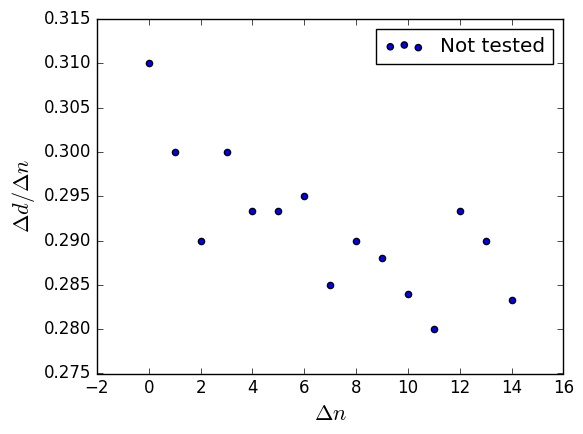
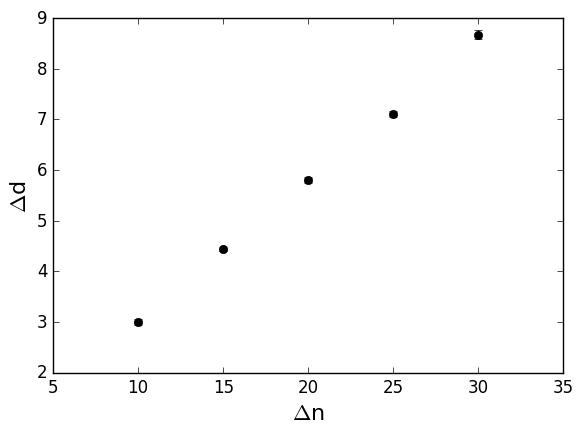
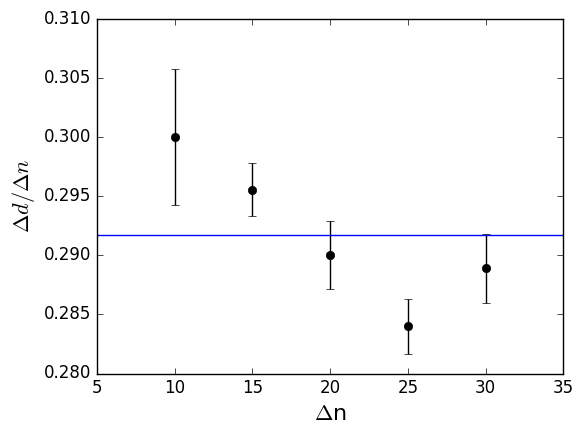
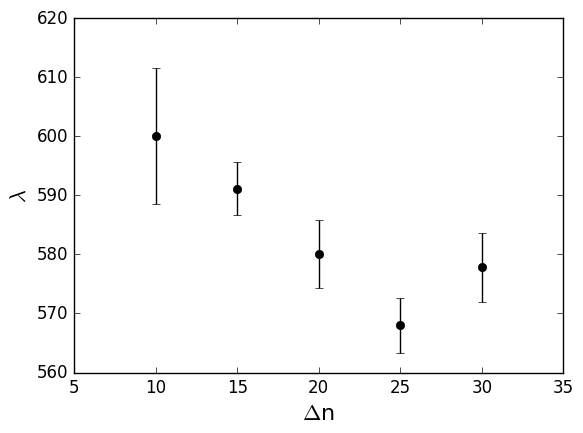
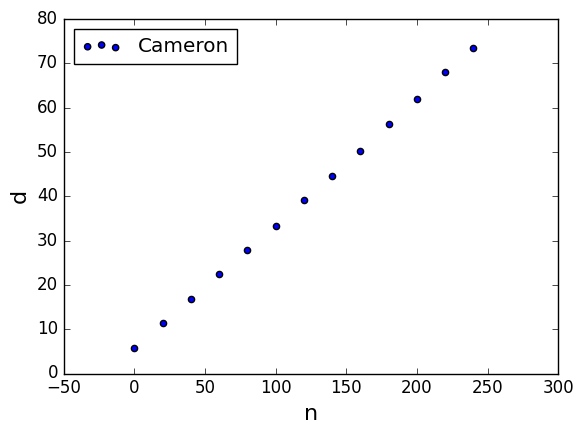
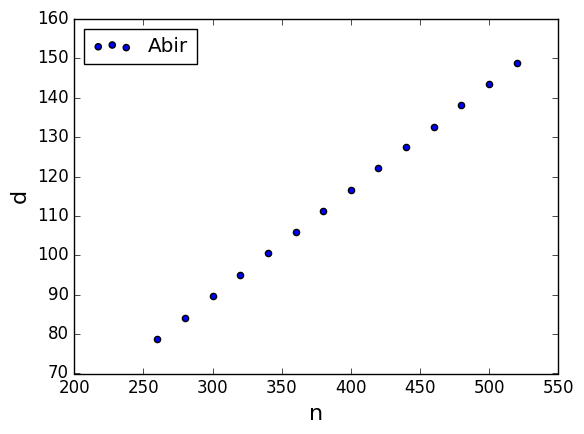
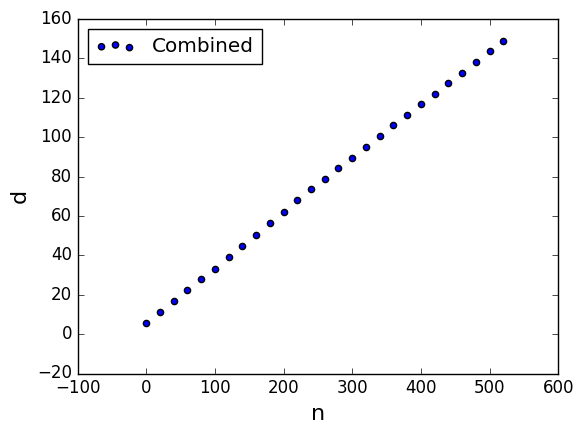
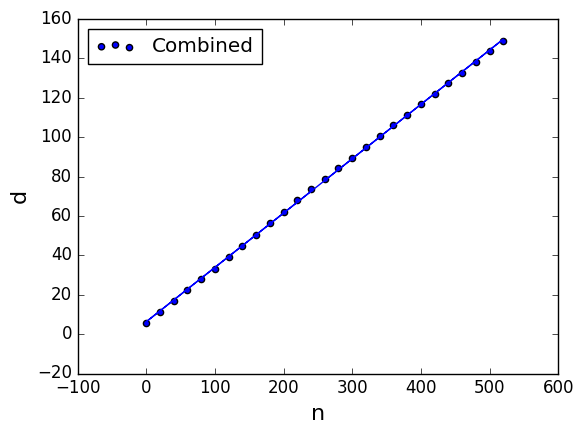
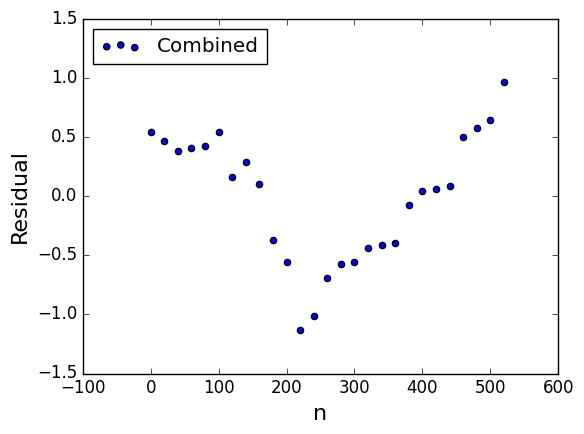
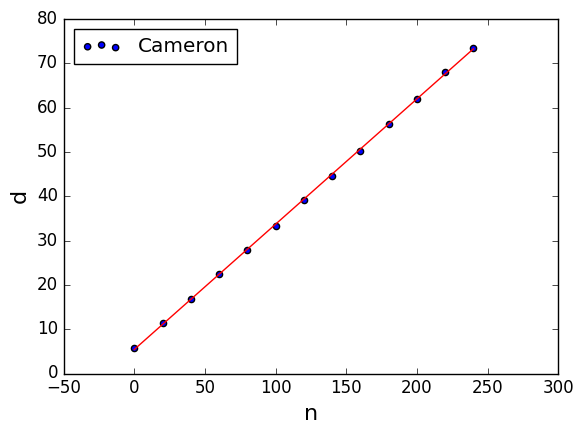
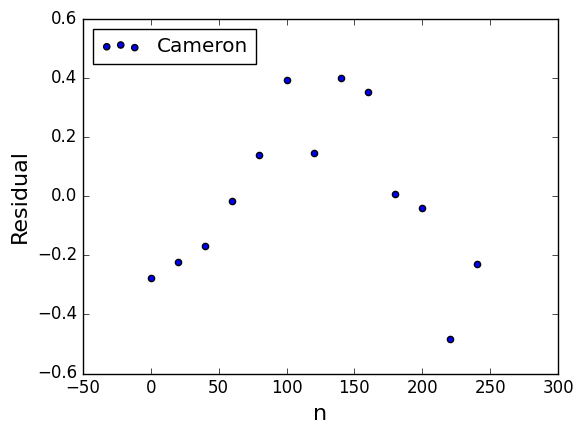
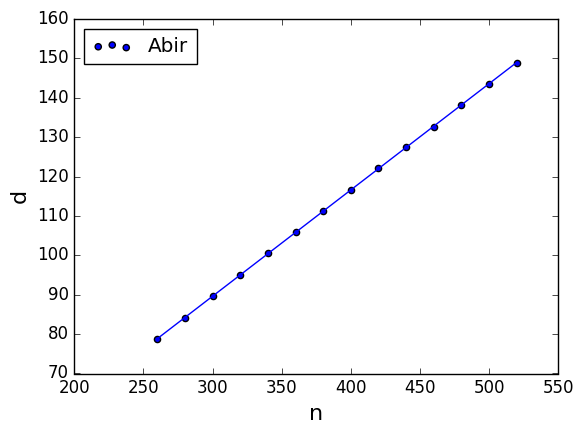
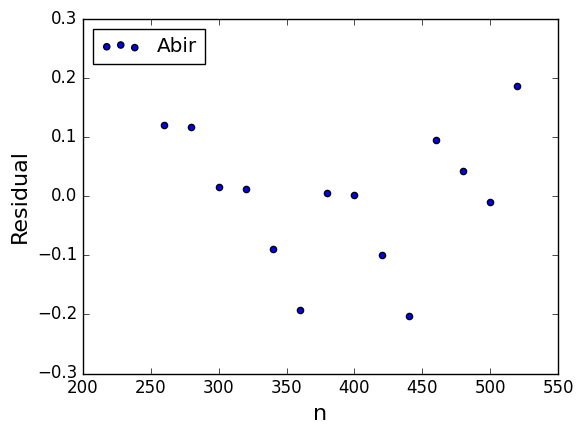
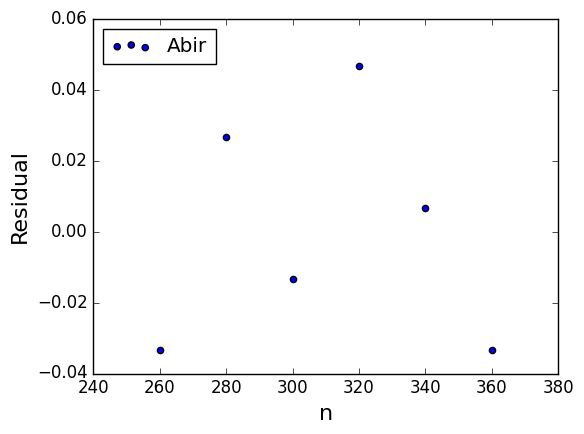
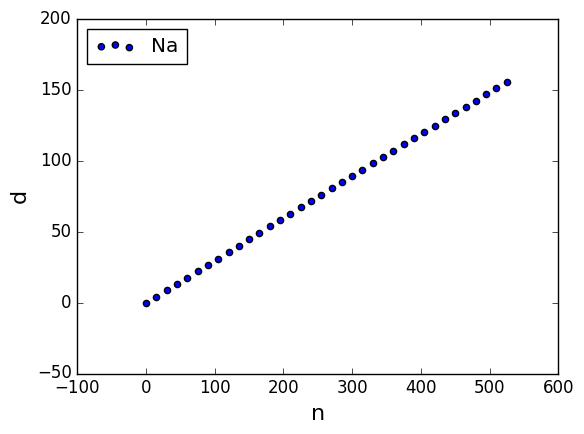
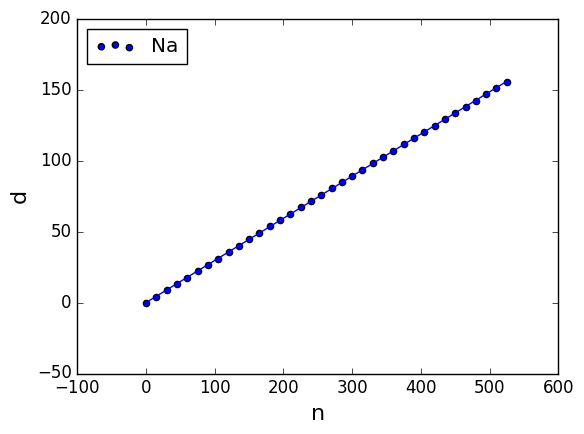

Reproduce these figures in Python, in order.
#!/usr/bin/env python
# coding: utf-8

# In[59]:


import numpy as np
import matplotlib  as mpl
import matplotlib.pyplot as plt
from scipy import optimize
import statistics as stats
# Following is an Ipython magic command that puts figures in notebook.
get_ipython().run_line_magic('matplotlib', 'notebook')
        
# M.L. modifications of matplotlib defaults
# Changes can also be put in matplotlibrc file, 
# or effected using mpl.rcParams[]
mpl.style.use('classic') 
plt.rc('figure', figsize = (6, 4.5)) # Reduces overall size of figures
plt.rc('axes', labelsize=16, titlesize=14)
plt.rc('figure', autolayout = True) # Adjusts supblot params for new size


# In[60]:


import statistics as stats


# # Feb 28 Data

# In[61]:


delta_n = [10, 15, 20, 25, 30 ]
# For each delta_n, we took three data points of delta_d. Three points are minimum to get std.
delta_d = [[3.1,3,2.9],[4.5, 4.4, 4.4],[5.9,5.7,5.8],[7.2,7.1,7], [8.8,8.7,8.5] ] 


# In[63]:


# Getting avergae delta_d and standard deviation for each delta_n case
avg_delta_d = []
std_delta_d = []


for i in range(len(delta_d)):
    avg_delta_d.append(stats.mean(delta_d[i]))
    std_delta_d.append(stats.stdev(delta_d[i])/np.sqrt(len(delta_d[i]))) #standard error; stats module takes account of n-1 in std                 
    


# In[67]:


# This is a discontinuity to our previous plan, just checking how each delta_d/delta_n should be without averaging and stuffs.
#In a sense, this is still raw data

# getting the ratios of delta_d/delta_n for each data point
# delta_d/delta_n should be constant, so making one list (no nesting)

delta_d_notnested = []
for i in range(len(delta_d)):
    
    for j in range(len(delta_d[i])):
        
        delta_d_notnested.append(delta_d[i][j]/delta_n[i])
list1 = [i for i in range(len(delta_d_notnested))]
plt.scatter(list1, delta_d_notnested, label = 'Not tested')
plt.xlabel(f'$\Delta n$')
plt.ylabel(f'$\Delta d / \Delta n$')
plt.legend()


# In[68]:


# this is the averaged data

plt.figure()
plt.errorbar(delta_n, avg_delta_d, std_delta_d, fmt='ok')
plt.xlabel(r'$\Delta$n')
plt.ylabel(r'$\Delta$d')
plt.xlim(5,35)
plt.savefig('delta_d_vs_delta_n.png')


# In[73]:


# calculating delta d/ delta n from average delta_d
frac_d_n = [avg_delta_d[i]/delta_n[i] for i in range(len(delta_n))]
avg_frac = np.mean(np.array(frac_d_n)) # average delta_d/delta_n for all data points

# calculating error of delta d/ delta n for each delta_n
frac_er = [std_delta_d[i]/delta_n[i] for i in range(len(delta_n))] 


# In[72]:


plt.figure()
plt.errorbar(delta_n, frac_d_n, frac_er, fmt='ok')
plt.xlabel(r'$\Delta$n')
plt.ylabel(r'$\Delta d / \Delta n$')
plt.axhline(avg_frac)
plt.xlim(5,35)
plt.savefig('delta_d_frac_vs_delta_n.png')


# In[74]:


# calculating wavelength for all delta_d/delta_n
lambdaM = [2000*frac_d_n[i] for i in range(len(delta_n))] # smallest unit in the knob: 0.1 micron, and n*lambda = 2d
delta_lambda = [2000*frac_er[i] for i in range(len(delta_n))] # uncertainty in lambda


# In[75]:


plt.figure()
plt.errorbar(delta_n, lambdaM, delta_lambda, fmt='ok')
plt.xlabel(r'$\Delta$n')
plt.ylabel(r'$\lambda$')
plt.xlim(5,35)
plt.savefig('lambda_vs_delta_n.png')


# ## March 1
# $\Delta_n = 20$
# 20 Revolutions (equivalent to $\Delta_n = 100$) at first

# In[76]:


# Those are the readings from the knob from our continuous data taking 
read_list_1 = [0, 5.7, 1.3, 6.9, 2.4, 7.9, 3.3,9.2, 4.6, 0.3, 6.3, 2, 8.1, 3.5]
read_list_2 = [8.7, 4.1, 9.6, 5.0, 0.5, 6.0, 1.2, 6.6, 2.1, 7.6, 2.7, 8.15, 3.6, 8.8]


# In[77]:


# calibrated considering every turn brings the knob 1 to 10 and back to 1; for the first list, Cameron read the knob, and for the second, I read it

d_cameron_list = [5.7,11.3, 16.9, 22.4, 27.9, 33.3, 39.2, 44.6, 50.3, 56.3, 62, 68.1,73.5]
d_abir_list = [78.7, 84.1, 89.6, 95, 100.5, 106, 111.2, 116.6, 122.1, 127.6, 132.7, 138.15, 143.6, 148.8]
    


# In[78]:


n_list_cameron = [20*i for i in range(len(d_cameron_list))]
n_list_abir = [260+ 20*i for i in range(len(d_abir_list))] # Cameron stopped at n = 240


# In[79]:


plt.figure()
plt.xlabel('n')
plt.ylabel('d')
plt.scatter(n_list_cameron, d_cameron_list, label='Cameron')
plt.legend(loc = 'upper left')


# In[80]:


plt.figure()
plt.xlabel('n')
plt.ylabel('d')
plt.scatter(n_list_abir, d_abir_list, label='Abir')
plt.legend(loc = 'upper left')


# In[85]:


plt.figure()
plt.scatter(n_list_cameron + n_list_abir, d_cameron_list+d_abir_list, label='Combined')
plt.xlabel('n')
plt.ylabel('d')
plt.legend(loc = 'upper left')


# In[86]:


slope_int_both, cov_both = np.polyfit(n_list_abir+n_list_cameron, d_abir_list+d_cameron_list, 1, cov=True)
fit_list_both = [n*slope_int_both[0] + slope_int_both[1] for n in n_list_abir+n_list_cameron]
residual_both = [fit_list_both[i] - (d_abir_list+d_cameron_list)[i] for i in range(len(n_list_abir+n_list_cameron))]
plt.figure()
plt.scatter(n_list_abir+n_list_cameron, d_abir_list+d_cameron_list, label = 'Combined')
plt.plot(n_list_abir+n_list_cameron, fit_list_both)
plt.xlabel('n')
plt.ylabel('d')
plt.legend(loc = 'upper left')


# In[87]:


plt.figure()
plt.scatter(n_list_abir+n_list_cameron, residual_both, label = 'Combined')
plt.xlabel('n')
plt.ylabel('Residual')
plt.legend(loc = 'upper left')


# It seems like the residual plot has pattern. It might be that hysterisis still affected the data despite the fact that we turned almost $\Delta n = 120$ before even starting the data. Or, it could be that Cameron and switched our roles at the middle, but that happened around $\Delta n = 250$
# 
# Next step: Separate analysis of our data

# In[91]:


#linear fitting only for Cameron's data
slope_int_cam, cov_cam = np.polyfit(n_list_cameron, d_cameron_list, 1, cov=True) 


# In[92]:


fit_list_cameron = [n*slope_int_cam[0] + slope_int_cam[1] for n in n_list_cameron]


# In[93]:


residual = [fit_list_cameron[i] - d_cameron_list[i] for i in range(len(n_list_cameron))]


# In[94]:


plt.figure()
plt.scatter(n_list_cameron, d_cameron_list, label = 'Cameron')
plt.plot(n_list_cameron, fit_list_cameron, color = 'red')
plt.xlabel('n')
plt.ylabel('d')
plt.legend(loc = 'upper left')


# In[95]:


plt.figure()
plt.scatter(n_list_cameron, residual, label = 'Cameron')
plt.xlabel('n')
plt.ylabel('Residual')
plt.legend(loc = 'upper left')


# There seems to have patterns there; Jackie pointed out that the residual values are high compared to those from combined analysis.

# In[96]:


# linear fitting for my data

slope_int_ab, cov_ab = np.polyfit(n_list_abir, d_abir_list, 1, cov=True)
fit_list_abir = [n*slope_int_ab[0] + slope_int_ab[1] for n in n_list_abir]
residual_abir = [fit_list_abir[i] - d_abir_list[i] for i in range(len(n_list_abir))]
plt.figure()
plt.scatter(n_list_abir, d_abir_list, label = 'Abir')
plt.plot(n_list_abir, fit_list_abir)
plt.xlabel('n')
plt.ylabel('d')
plt.legend(loc = 'upper left')


# In[97]:


plt.figure()
plt.scatter(n_list_abir, residual_abir, label='Abir')
plt.xlabel('n')
plt.ylabel('Residual')
plt.legend(loc = 'upper left')


# There is a pattern in every three points, I don't know. Later (March 29) Jackie pointed out that the values of residuals are low. This might mean that we probably did not turn enough during Cameron's collection of data to avoid the hysterisis. 

# In[98]:


# Wavelength from Cameron in nm
2000*slope_int_cam[0]


# In[99]:


# Wavelength from me in nm
2000*slope_int_ab[0]


# In[102]:


# I was just checking if any part of my data set produces wavelength closer to the expected value (546nm)
# I did this at Mar 29

for i in range(3, len(n_list_abir)):
    slope_int, cov_val = np.polyfit(n_list_abir[:i],d_abir_list[:i], 1, cov = True )
    print('Hg Wavelength is', 2000*slope_int[0], '+/-', 2000*np.sqrt(cov_val[0][0]), 'nm')


# This seems that my data points from i = 0 (n = 260) to i = 5 (n = 360) had the average wavelength of expected value with a low error (compared to my other analyis for higher and lower i's). As we were taking data for a long time, the last few values might be associated with higher uncertainties. 

# In[106]:


# Just out of curiosity, I am going to calculate residual for that fit with the expected value above. 
# I did this at Mar 29

slope_int_ab, cov_ab = np.polyfit(n_list_abir[:6], d_abir_list[:6], 1, cov=True)
fit_list_abir = [n*slope_int_ab[0] + slope_int_ab[1] for n in n_list_abir[:6]]
residual_abir = [fit_list_abir[i] - d_abir_list[i] for i in range(6)]
plt.figure()
plt.scatter(n_list_abir[:6], residual_abir, label='Abir')
plt.xlabel('n')
plt.ylabel('Residual')
plt.legend(loc = 'upper left')


# 6 data points, higher residual, probably nothing new to look into here!

# ## March 28
# Na Wavelength Measurement

# In[35]:


reading_list = [4.2, 8.7, 3.2, 7.7, 2.2, 6.6, 1.1, 5.6, 0, 4.7, 9.2, 3.7, 8.1, 2.8, 7.25, 1.7, 6.1, 0.5, 4.9, 9.4, 3.8, 8.2, 2.6, 7.1, 1.55, 6, 0.4, 4.8, 9.2, 3.6, 8.1, 2.5, 6.95, 1.3, 5.75  ] 


# In[107]:


# After calibration of reading list
d_list_Na = [0, 4.2, 8.7, 13.2, 17.7, 22.2, 26.6, 31.1, 35.6, 40, 44.7, 49.2, 53.7, 58.1, 62.8, 67.25, 71.7, 76.1, 80.5, 84.9, 89.4, 93.8, 98.2, 102.6, 107.1, 111.55, 116, 120.4, 124.8, 129.2, 133.6, 138.1, 142.5, 146.95, 151.3, 155.75]


# In[108]:


n_list_Na = [15*i for i in range(len(d_list_Na))]


# In[109]:


plt.figure()
plt.xlabel('n')
plt.ylabel('d')
plt.scatter(n_list_Na, d_list_Na, label='Na')
plt.legend(loc = 'upper left')


# In[112]:


#linear fitting
slope_int_Na, cov_Na = np.polyfit(n_list_Na, d_list_Na, 1, cov=True)
fit_list_Na = [n*slope_int_Na[0] + slope_int_Na[1] for n in n_list_Na]
residual_Na = [fit_list_Na[i] - d_list_Na[i] for i in range(len(n_list_Na))]
plt.figure()
plt.scatter(n_list_Na, d_list_Na, label = 'Na')
plt.plot(n_list_Na, fit_list_Na)
plt.xlabel('n')
plt.ylabel('d')
plt.legend(loc = 'upper left')


# In[111]:


plt.figure()
plt.scatter(n_list_Na, residual_Na, label='Na')
plt.xlabel('n')
plt.ylabel('Residual')
plt.legend(loc = 'upper left')


# Similar pattern as before from combined data of Cameron and mine. The residuals are higher though.

# In[113]:


# Na wavelenght in nm
2000*slope_int_Na[0]


# In[167]:


# I was just checking if any part of my data set produces wavelength closer to the expected value (546nm)
# I ended up using the data set, containing the later half of the total data
for i in range(len(n_list_Na)//2, len(n_list_Na)//2+10):
    
    slope_int, cov_val = np.polyfit(n_list_Na[i:],d_list_Na[i:], 1, cov = True )
    fit_list_Na = [n*slope_int[0] + slope_int[1] for n in n_list_Na[i:]]
    residual_Na = [fit_list_Na[n-i] - d_list_Na[n] for n in range(i, len(n_list_Na))]
    lambda_Na = 2000*slope_int[0]
    
    print('Na wavelength = ',2000*slope_int[0],'+/-', 2000*np.sqrt(cov_val[0][0])/np.sqrt(len(d_list_Na[i:])), 'nm')
    plt.figure()
    plt.scatter(n_list_Na[i:], residual_Na, label='Na')
    plt.xlabel('n')
    plt.ylabel('Residual')
    plt.legend(loc = 'upper left')


# Each plots encompass a certain range of data points from a unique starting point to the end of the measurement.
# For example, the exact last half of the data produces good residual with small residual values and no significant pattern. $\lambda_{Na, mean} = 590.28 \pm 0.05 nm$. Last 11 data points produce the expected value as the mean value ($\lambda_{Na, mean} = 589.27 \pm 0.11 nm$) and the corresponding residual plots look good.  Then it is safe to assume that we have to twist more than $\Delta n = 500$ to get a better result (to avoid the effect of hysterisis). If there were more time, I would do the experiment with this condition.

# ## Na Doublet Data: Mar 29, 2023
# 
# Data analysis for $\Delta\lambda_{Na}$

# reading_list_double = [.995, [.28, .3], 0.985, [0.3, 0.32], [0.58, 0.61], 0.72, [0.01, 0.03],[0.29, 0.33], [0.59, 0.62], [0.9, 0.93], 0.125, [0.425, 0.45], [0.71, 0.74], [0.01, 0.04], [0.31, 0.34], 0.86, [0..12, 0.15], [0.425, 0.45], [0.74, 0.77]]

# In[5]:


# after calibration
data_d_list_Na_double = [ [ 1.28-0.995, 1.3-0.995 ], [ 1.3-0.985, 1.32-0.985 ], [ 0.58-0.32, 0.61-0.32], [ 1.01-0.72, 1.03-0.72 ], [ 0.29-0.03, 0.33-0.03 ], [ 0.59-0.33, 0.62-0.33 ], [ 0.9-0.62, 0.93-0.62 ], [ 0.425-0.125, 0.45-0.125 ], [ 0.71-0.45, 0.74-0.45 ], [ 1.01-0.74, 1.04-0.74 ], [ 0.31-0.04, 0.34-0.04], [ 1.12-0.86, 1.15-0.86 ], [ 0.425-0.15, 0.45-0.15 ], [ 0.74-0.45, 0.77-0.45 ] ]


# In[135]:


data_d_list_Na_double


# In[136]:


# Getting uncertainties for each data point
d_list_Na_double = []
u_Na_double = []

for data in data_d_list_Na_double:
    d_list_Na_double.append( (data[0]+data[1])/2 )
    u_Na_double.append( abs(data[0]-data[1])/2 )
    
trial_num = [i+1 for i in range(len(d_list_Na_double))]    


# In[137]:


# getting mean and standard deviation of data set
mean_delta_d = stats.mean(d_list_Na_double)
std_delta_d = stats.stdev(d_list_Na_double)


# In[152]:


plt.figure()
plt.errorbar(trial_num, d_list_Na_double, u_Na_double, label=f'$\Delta$n = 1', fmt='ok')
plt.axhline(mean_delta_d)
plt.axhline(mean_delta_d + std_delta_d, c = 'r', label = f'$\Delta d + 1\sigma$')
plt.axhline(mean_delta_d - std_delta_d, c = 'g', label = f'$\Delta d - 1\sigma$')
plt.xlim(0,15)
plt.xlabel('Trials')
plt.ylabel(r'$\Delta d$')
plt.legend(loc = 'upper right')


# 12 out of 14 data points are within $\pm 1\sigma$. Does not seems to have any pattern.

# In[142]:


# getting normalized residuals
norm_residual_delta_d = [(mean_delta_d - d_list_Na_double[i])/u_Na_double[i] for i in range(len(trial_num)) ]


# In[143]:


plt.figure()
plt.scatter(trial_num, norm_residual_delta_d, label='Na')
plt.axhline(0)
plt.xlabel('Trials')
plt.ylabel('Normalized Residual')
plt.legend(loc = 'upper left')


# In[145]:


chi2 = np.sum((np.array(norm_residual_delta_d))**2)
print(chi2)


# Almost 12 out of $\chi^2 = 21$ came from a single data point (trial 2). Anyway, $\chi^2 = 21$ is comparable to the number of trials. So, the mean value can be accepted. 

# In[168]:


delta_lambda = (589.27**2)/(2*mean_delta_d*1e6)
print(delta_lambda)


# In[172]:


std_err_delta_lambda = np.sqrt((589.27*0.11/(mean_delta_d*1e6))**2 + 0.25*(589.27**2*(std_delta_d*1e6)/(mean_delta_d*1e6)**2)**2)
print(std_err_delta_lambda)


# $\Delta\lambda = 0.59 \pm 0.03 nm$
# The expected value is 0.6nm, which is within the range. 
